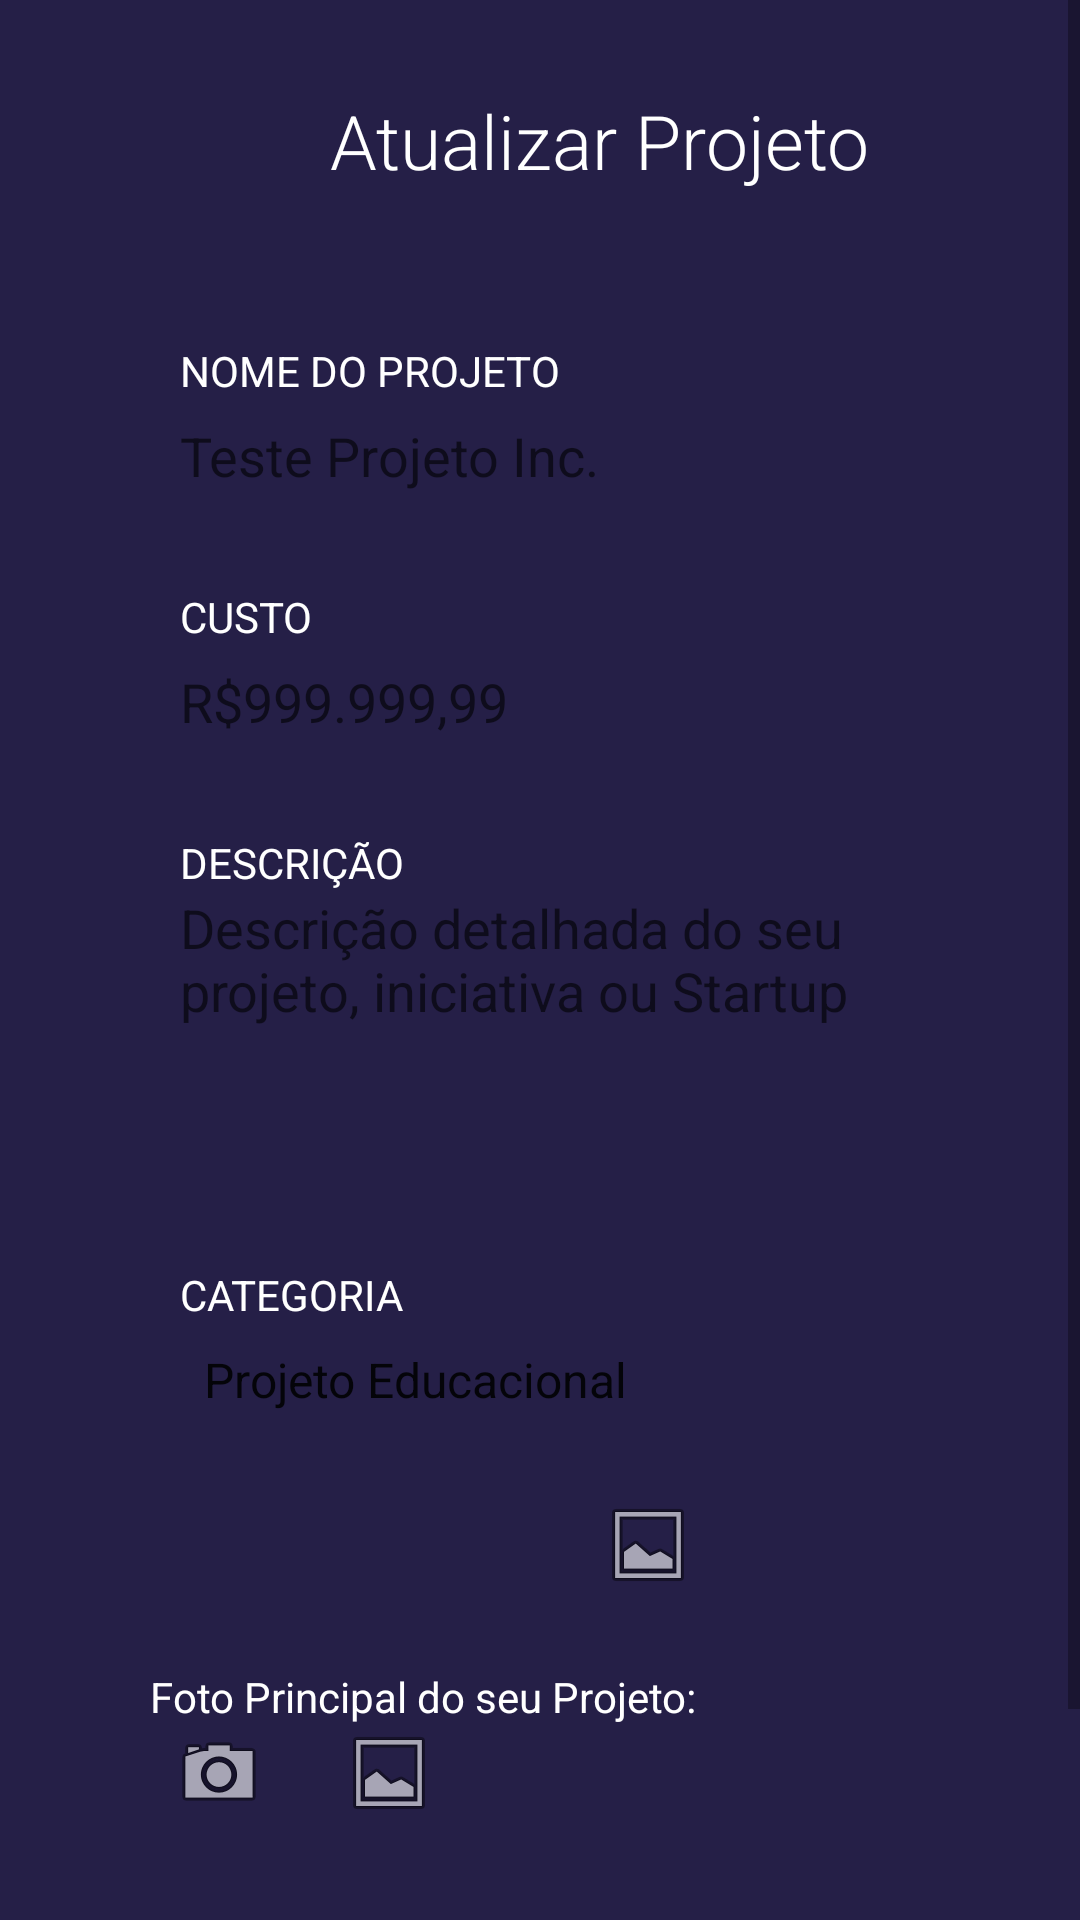

Write the Android layout XML for this screen, with the resource values it uses.
<!-- AndroidManifest.xml: application theme Theme.SGU -->
<!-- res/layout/activity_tela_editar_projeto.xml -->
<?xml version="1.0" encoding="utf-8"?>
<androidx.constraintlayout.widget.ConstraintLayout xmlns:android="http://schemas.android.com/apk/res/android"
    xmlns:app="http://schemas.android.com/apk/res-auto"
    xmlns:tools="http://schemas.android.com/tools"
    android:id="@+id/telaEditarProjeto"
    android:layout_width="match_parent"
    android:layout_height="match_parent"
    android:background="#251F47"
    tools:context=".telas.TelaEditarProjeto">

    <ScrollView
        android:layout_width="match_parent"
        android:layout_height="match_parent"
        app:layout_constraintEnd_toEndOf="parent"
        app:layout_constraintHorizontal_bias="0.51"
        app:layout_constraintStart_toStartOf="parent"
        app:layout_constraintTop_toTopOf="parent">

        <LinearLayout
            android:layout_width="match_parent"
            android:layout_height="wrap_content"
            android:orientation="vertical">

            <TextView
                android:id="@+id/textView7"
                android:layout_width="240dp"
                android:layout_height="44dp"
                android:layout_marginLeft="110dp"
                android:layout_marginTop="30dp"
                android:fontFamily="sans-serif-light"
                android:text="Atualizar Projeto"
                android:textColor="#FFFFFF"
                android:textSize="25dp" />

            <TextView
                android:id="@+id/txtnomeprojeto"
                android:layout_width="wrap_content"
                android:layout_height="wrap_content"
                android:layout_marginLeft="60dp"
                android:layout_marginTop="40dp"
                android:text="NOME DO PROJETO"
                android:textColor="#FFFFFF" />

            <EditText
                android:id="@+id/edNomeProj"
                android:layout_width="280dp"
                android:layout_height="38dp"
                android:layout_marginLeft="60dp"
                android:background="@drawable/rounded_corner"
                android:ems="10"
                android:hint="Teste Projeto Inc."
                android:inputType="textPersonName" />

            <TextView
                android:id="@+id/txtcustoprojeto"
                android:layout_width="wrap_content"
                android:layout_height="wrap_content"
                android:layout_marginLeft="60dp"
                android:layout_marginTop="25dp"
                android:text="CUSTO"
                android:textColor="#FFFFFF" />

            <EditText
                android:id="@+id/edCustoProj"
                android:layout_width="280dp"
                android:layout_height="38dp"
                android:layout_marginLeft="60dp"
                android:background="@drawable/rounded_corner"
                android:ems="10"
                android:hint="R$999.999,99"
                android:inputType="textPersonName" />

            <TextView
                android:id="@+id/txtdescprojeto"
                android:layout_width="wrap_content"
                android:layout_height="wrap_content"
                android:layout_marginLeft="60dp"
                android:layout_marginTop="25dp"
                android:text="DESCRIÇÃO"
                android:textColor="#FFFFFF" />

            <EditText
                android:id="@+id/edDescProj"
                android:layout_width="281dp"
                android:layout_height="100dp"
                android:layout_marginLeft="60dp"
                android:background="@drawable/rounded_corner"
                android:ems="10"
                android:gravity="start|top"
                android:hint="Descrição detalhada do seu projeto, iniciativa ou Startup"
                android:inputType="textMultiLine" />

            <TextView
                android:id="@+id/txtcategoria"
                android:layout_width="wrap_content"
                android:layout_height="wrap_content"
                android:layout_marginLeft="60dp"
                android:layout_marginTop="25dp"
                android:text="CATEGORIA"
                android:textColor="#FFFFFF" />

            <Spinner
                android:id="@+id/spnCatProj"
                android:layout_width="280dp"
                android:layout_height="38dp"
                android:layout_marginLeft="60dp"
                android:background="@drawable/rounded_corner"
                android:entries="@array/spnCategoriasProj" />

            <ImageView
                android:id="@+id/imgProjeto"
                android:layout_width="wrap_content"
                android:layout_height="wrap_content"
                android:layout_marginLeft="200dp"
                android:layout_marginTop="20dp"
                android:layout_marginBottom="25dp"
                app:srcCompat="@android:drawable/ic_menu_gallery" />

            <LinearLayout
                android:layout_width="match_parent"
                android:layout_height="102dp"
                android:orientation="horizontal">

                <LinearLayout
                    android:layout_width="match_parent"
                    android:layout_height="80dp"
                    android:orientation="vertical">

                    <TextView
                        android:id="@+id/textView145"
                        android:layout_width="216dp"
                        android:layout_height="wrap_content"
                        android:layout_marginLeft="50dp"
                        android:text="Foto Principal do seu Projeto:"
                        android:textColor="#FFFFFF" />

                    <LinearLayout
                        android:layout_width="match_parent"
                        android:layout_height="match_parent"
                        android:orientation="horizontal">

                        <ImageView
                            android:id="@+id/imgCam"
                            android:layout_width="56dp"
                            android:layout_height="wrap_content"
                            android:layout_marginLeft="45dp"
                            app:srcCompat="@android:drawable/ic_menu_camera" />

                        <ImageView
                            android:id="@+id/imgGal"
                            android:layout_width="57dp"
                            android:layout_height="wrap_content"
                            app:srcCompat="@android:drawable/ic_menu_gallery" />
                    </LinearLayout>

                </LinearLayout>

            </LinearLayout>

            <Button
                android:id="@+id/btCadProj"
                android:layout_width="135dp"
                android:layout_height="56dp"
                android:layout_marginLeft="140dp"
                android:layout_marginTop="5dp"
                android:backgroundTint="#404E7C"
                android:text="ATUALIZAR"
                android:textColor="#FFFFFF"
                app:cornerRadius="20dp" />

        </LinearLayout>

    </ScrollView>

</androidx.constraintlayout.widget.ConstraintLayout>
<!-- resources referenced by this layout -->
<resources>
  <string-array name="spnCategoriasProj">
          <item>Projeto Educacional</item>
          <item>Projeto de Saúde</item>
          <item>Projeto Esportivo</item>
          <item>Projeto Tecnológico</item>
          <item>Empreendimento</item>
          <item>Projeto Cultural</item>
          <item>Projeto de Pesquisa</item>
          <item>Projeto Empresarial</item>
          <item>Projeto Pessoal</item>
          <item>Projeto Social</item>
  
      </string-array>
  <style name="Theme.SGU" parent="Theme.MaterialComponents.DayNight.NoActionBar">
          
          <item name="colorPrimary">#251F47</item>
          <item name="colorPrimaryVariant">#251F47</item>
          <item name="colorOnPrimary">@color/white</item>
          
          <item name="colorSecondary">@color/teal_200</item>
          <item name="colorSecondaryVariant">@color/teal_700</item>
          <item name="colorOnSecondary">@color/black</item>
          
          <item name="android:statusBarColor" tools:targetApi="l">?attr/colorPrimaryVariant</item>
          
      </style>
  <color name="white">#FFFFFFFF</color>
  <color name="teal_200">#FF03DAC5</color>
  <color name="teal_700">#FF018786</color>
  <color name="black">#FF000000</color>
</resources>
